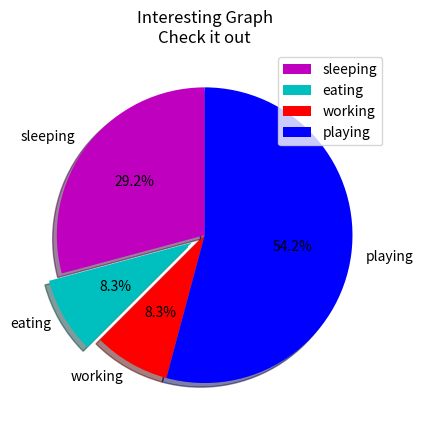

The matplotlib source for this figure:
import matplotlib.pyplot as plt

day = [1, 2, 3, 4, 5]
sleeping = [7, 8, 6, 11, 7]
eating = [2, 3, 4, 3, 2]
working = [7, 8, 7, 2, 2]
playing = [8, 5, 7, 8, 13]

slices = [7, 2, 2, 13]
activities = ['sleeping', 'eating', 'working', 'playing']

cols = ['m', 'c', 'r', 'b']

plt.pie(slices,
        labels=activities,
        colors=cols,
        startangle=90,
        shadow=True,
        explode=(0, 0.1, 0, 0),
        autopct='%1.1f%%')

plt.title('Interesting Graph\nCheck it out')
plt.legend()
plt.show()